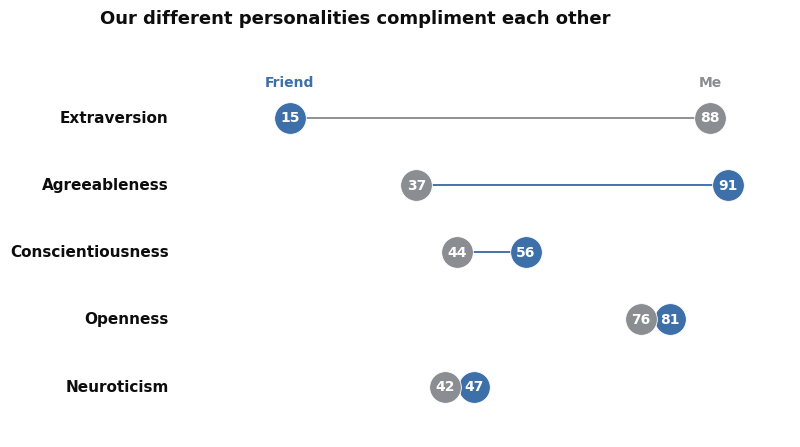

Here is the Python script that generated this plot:
import numpy as np
import matplotlib.pyplot as plt

%matplotlib inline

plt.rcParams.update(
    {
        "font.family": "sans-serif",
        "font.sans-serif": ["Helvetica Neue", "Arial", "DejaVu Sans"],
        "font.size": 11,
    }
)

BLUE = "#3d6fa8"
GREY = "#8a8d91"

traits = [
    "Extraversion",
    "Agreeableness",
    "Conscientiousness",
    "Openness",
    "Neuroticism",
]
friend = np.array([15, 91, 56, 81, 47])
me = np.array([88, 37, 44, 76, 42])

n = len(traits)
y = np.arange(n)[::-1]  # top row = Extraversion
r_dot = 520  # marker area (points^2); tune for figure size

fig, ax = plt.subplots(figsize=(8.2, 4.6), dpi=140)
ax.set_facecolor("white")

for yi, tr, fv, mv in zip(y, traits, friend, me):
    lo, hi = sorted((fv, mv))
    # Connector colour = colour of the *higher* score (grey = Me, blue = Friend)
    line_color = GREY if mv > fv else BLUE
    ax.plot([lo, hi], [yi, yi], solid_capstyle="round", color=line_color, linewidth=1.35, zorder=1)
    ax.scatter([fv], [yi], s=r_dot, c=BLUE, zorder=3, edgecolors="white", linewidth=0.6)
    ax.scatter([mv], [yi], s=r_dot, c=GREY, zorder=3, edgecolors="white", linewidth=0.6)
    ax.text(fv, yi, str(int(fv)), ha="center", va="center", color="white", fontweight="bold", fontsize=10, zorder=4)
    ax.text(mv, yi, str(int(mv)), ha="center", va="center", color="white", fontweight="bold", fontsize=10, zorder=4)
    ax.text(-6, yi, tr, ha="right", va="center", fontweight="bold", color="0.05", fontsize=11)

# Integrated header on the first row (Extraversion)
y0 = y[0]
ax.text(friend[0], y0 + 0.42, "Friend", ha="center", va="bottom", color=BLUE, fontsize=10, fontweight="semibold")
ax.text(me[0], y0 + 0.42, "Me", ha="center", va="bottom", color=GREY, fontsize=10, fontweight="semibold")

ax.set_title(
    "Our different personalities compliment each other",
    loc="left",
    fontsize=13,
    fontweight="bold",
    color="0.05",
    pad=22,
)

for s in ax.spines.values():
    s.set_visible(False)
ax.tick_params(left=False, bottom=False, labelleft=False, labelbottom=False)
ax.set_xlim(-18, 102)
ax.set_ylim(y.min() - 0.75, y.max() + 0.95)

plt.tight_layout()
plt.show()
